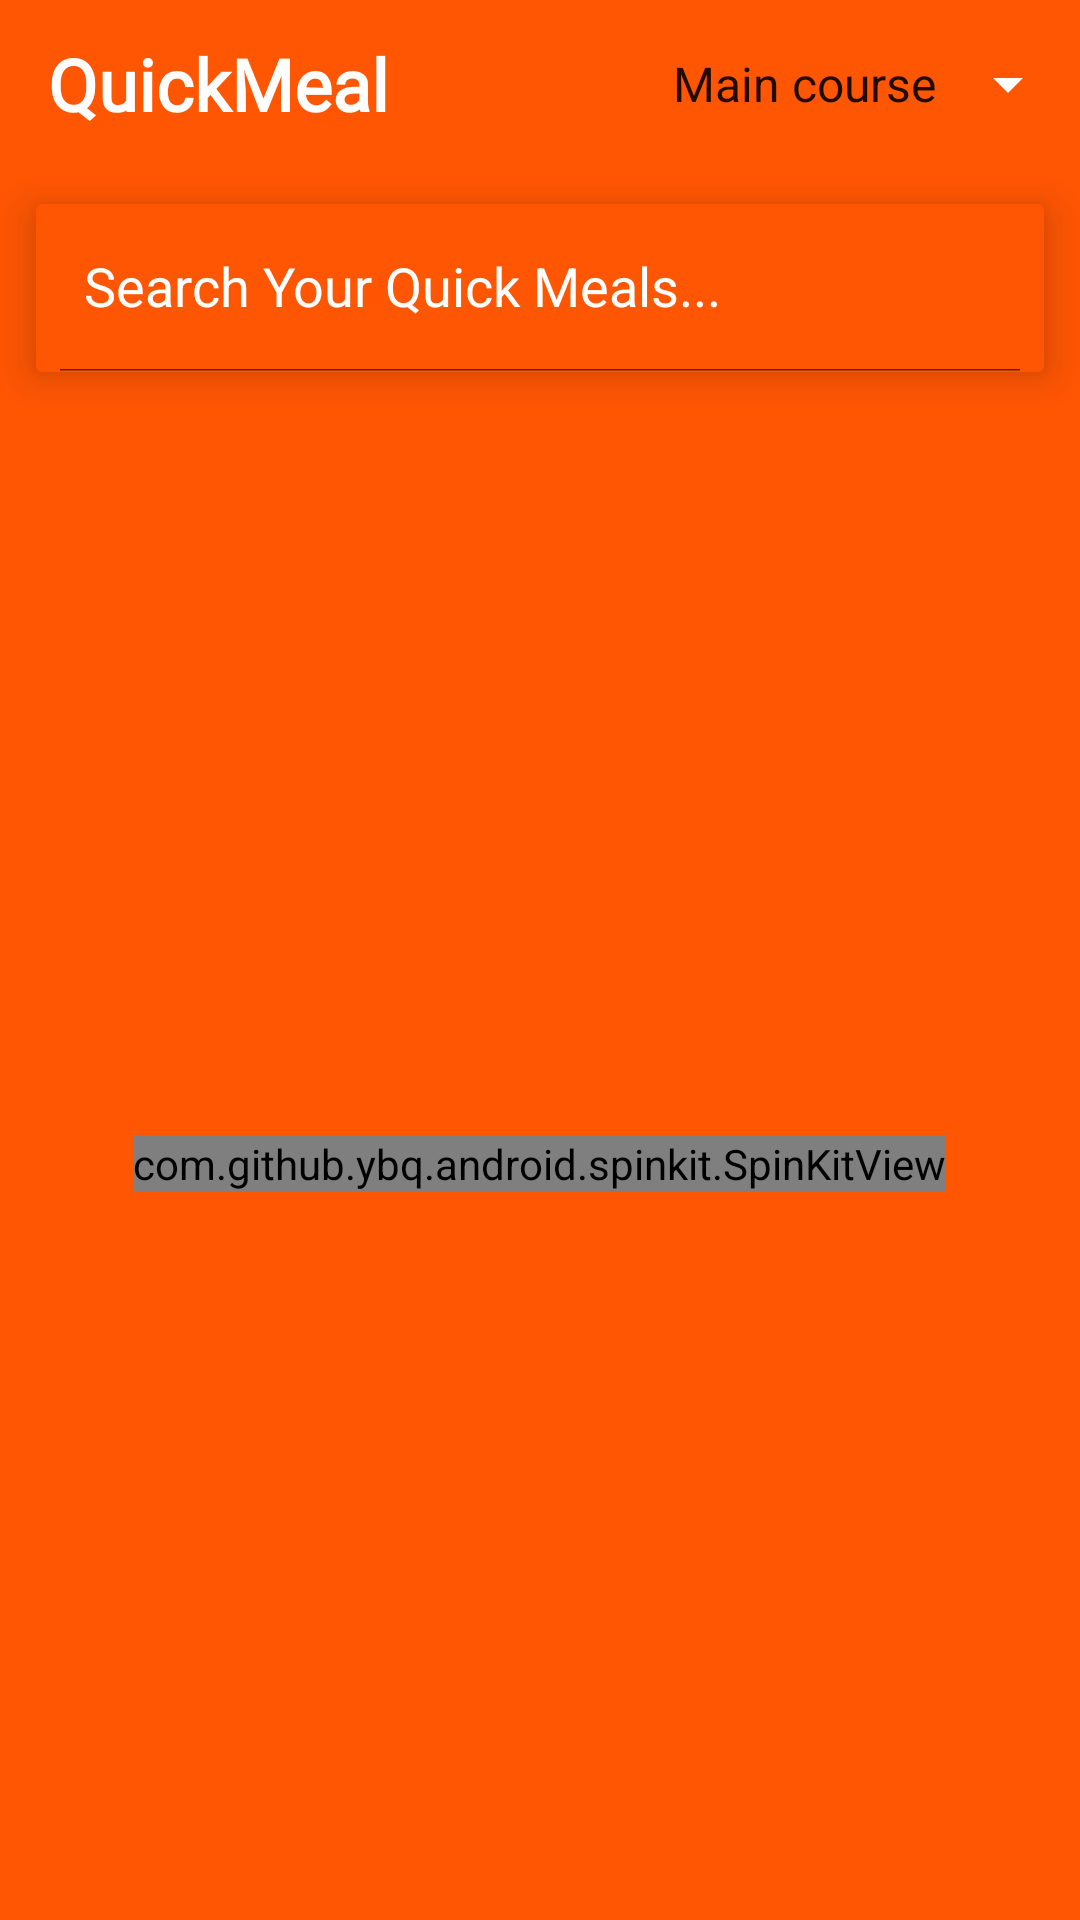

Produce the Android XML layout that renders to this screen, including the resource entries it uses.
<!-- AndroidManifest.xml: application theme Theme.QuickMeal -->
<!-- res/layout/activity_main.xml -->
<?xml version="1.0" encoding="utf-8"?>
<LinearLayout xmlns:android="http://schemas.android.com/apk/res/android"
    xmlns:app="http://schemas.android.com/apk/res-auto"
    xmlns:tools="http://schemas.android.com/tools"
    android:layout_width="match_parent"
    android:layout_height="match_parent"
    android:background="@color/orange"
    android:orientation="vertical"
    tools:context=".MainActivity">
    <androidx.appcompat.widget.Toolbar
        android:id="@+id/toolbar"
        android:layout_width="match_parent"
        android:layout_height="?attr/actionBarSize">
        <RelativeLayout
            android:gravity="center_vertical"
            android:layout_width="match_parent"
            android:layout_height="wrap_content">
            <TextView
                android:layout_alignParentStart="true"
                android:text="@string/app_name"
                android:textSize="24sp"
                android:fontFamily="@font/carter_one"
                android:gravity="center"
                android:textStyle="bold"
                android:textColor="@color/white"
                android:layout_width="wrap_content"
                android:layout_height="match_parent"/>
            <Spinner
                android:id="@+id/spinner_tags"
                android:gravity="center"
                android:entries="@array/tags"
                android:backgroundTint="@color/white"
                style="@style/mySpinnerItemStyle"
                android:layout_width="wrap_content"
                android:layout_height="match_parent"
                android:layout_alignParentEnd="true"/>
        </RelativeLayout>
    </androidx.appcompat.widget.Toolbar>

    <androidx.cardview.widget.CardView
        app:cardBackgroundColor="@color/orange"
        android:layout_margin="12dp"
        app:cardElevation="8dp"
        android:layout_width="match_parent"
        android:layout_height="?attr/actionBarSize">
        <androidx.appcompat.widget.SearchView
            android:id="@+id/searchView_home"
            app:searchIcon="@drawable/ic_search"
            app:iconifiedByDefault="false"
            app:queryHint="Search Your Quick Meals..."
            android:layout_width="match_parent"
            android:layout_height="match_parent"/>
    </androidx.cardview.widget.CardView>

    <RelativeLayout
        android:layout_width="match_parent"
        android:layout_height="match_parent">
        <com.github.ybq.android.spinkit.SpinKitView
            xmlns:app="http://schemas.android.com/apk/res-auto"
            android:id="@+id/loader"
            style="@style/SpinKitView.Large.Circle"
            android:layout_width="wrap_content"
            android:layout_height="wrap_content"
            android:layout_centerInParent="true"
            app:SpinKit_Color="@color/white" />

        <androidx.recyclerview.widget.RecyclerView
            android:visibility="gone"
            android:id="@+id/recycler_random"
            android:layout_margin="4dp"
            android:layout_width="match_parent"
            android:layout_height="match_parent"/>
    </RelativeLayout>


</LinearLayout>
<!-- resources referenced by this layout -->
<resources>
  <string-array name="tags">
          <item>Main course</item>
          <item>Side dish</item>
          <item>Dessert</item>
          <item>Appetizer</item>
          <item>Salad</item>
          <item>Bread</item>
          <item>Breakfast</item>
          <item>Soup</item>
          <item>Beverage</item>
          <item>Sauce</item>
          <item>Marinade</item>
          <item>Fingerfood</item>
          <item>Snack</item>
          <item>Drink</item>
      </string-array>
  <color name="orange">#FF5603</color>
  <color name="white">#FFFFFFFF</color>
  <string name="app_name">QuickMeal</string>
  <style name="mySpinnerItemStyle" parent="@android:style/Widget.Holo.DropDownItem.Spinner">
          <item name="android:textColor">@color/white</item>
      </style>
  <style name="Theme.QuickMeal" parent="Theme.MaterialComponents.DayNight.NoActionBar">
          
          <item name="colorPrimary">@color/purple_500</item>
          <item name="colorPrimaryVariant">@color/purple_700</item>
          <item name="colorOnPrimary">@color/white</item>
          
          <item name="colorSecondary">@color/teal_200</item>
          <item name="colorSecondaryVariant">@color/teal_700</item>
          <item name="colorOnSecondary">@color/black</item>
          
          <item name="android:statusBarColor" tools:targetApi="l">?attr/colorPrimaryVariant</item>
          
          <item name="android:editTextColor">@android:color/white</item>
          <item name="android:textColorHint">@android:color/white</item>
      </style>
  <color name="purple_500">#FF5603</color>
  <color name="purple_700">#FF5603</color>
  <color name="teal_200">#FF03DAC5</color>
  <color name="teal_700">#FF018786</color>
  <color name="black">#FF000000</color>
</resources>
